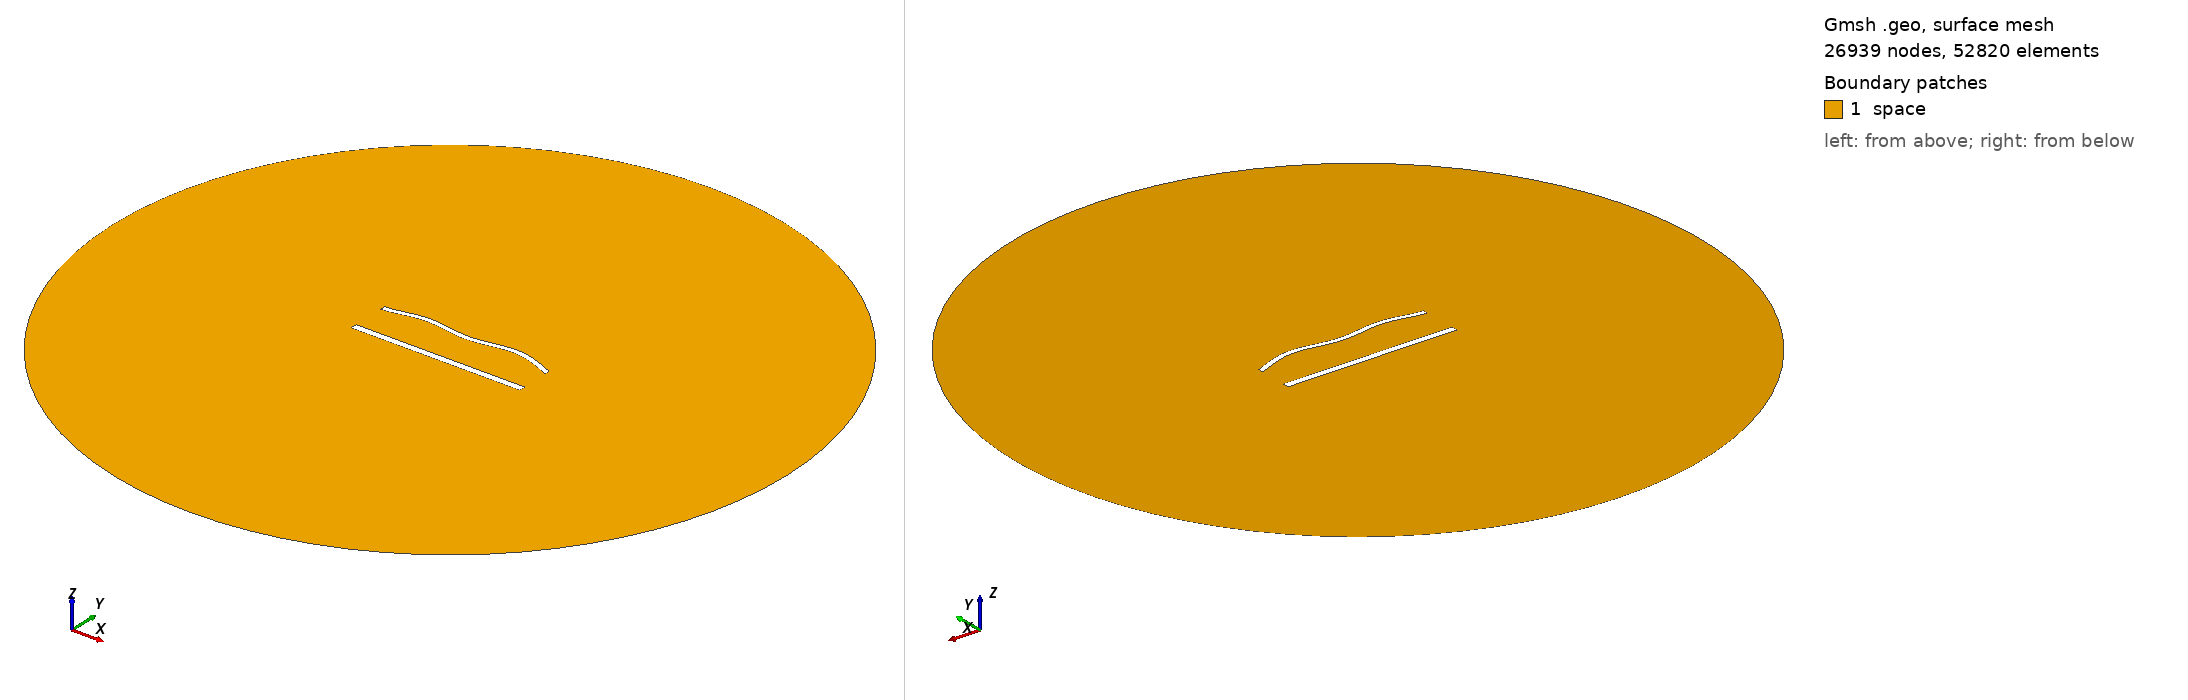

Gmsh geometry script, surface-meshed: 26939 nodes, 52820 surface elements. Boundary patches (legend numbers): 1 space. Left view from above one corner, right view from below the opposite corner. Legend entries are the model's physical surfaces. The drawing asked Gmsh for element sizes between 1% and 20% of the model's largest extent; the script's own settings can give other sizes.

=== 1374.geo (drawn) ===
//---------------------------------------
// Geometry kernel
//---------------------------------------

SetFactory("OpenCASCADE");



//---------------------------------------
// Parameters of the geometry
//---------------------------------------

// Overetch of the upper plate
overetch = 0.375;

// Distance between the plates
distance = 22.5;

// Discretization over the x axis (for the deformation)
nx = 50; 

// Length of the plate
L = 100 - overetch; 

// Number of modes
n = 4; 

// 1st mode coefficient
coeff(1) = 1.5;
beta(1) = 0.596864 * 3.1415926535 / L;

// 2nd mode coefficient
coeff(2) = 1.5;
beta(2) = 1.49418 * 3.1415926535 / L;

// 3rd mode coefficient
coeff(3) = 0.0;
beta(3) = 2.50025 * 3.1415926535 / L;

// 4th mode coefficient
coeff(4) = 1.5;
beta(4) = 3.49999 * 3.1415926535 / L;



//---------------------------------------
// Upper plate (deformed rectangle)
//---------------------------------------

// Coordiantes of the upper plate
xmin = -50;
xmax = 50 - overetch;

// Height of the upper plate
yheight = 4 - 2 * overetch;

// Indexes of the points
UpperID[] = {};
LowerID[] = {};
LeftID[] = {};
RightID[] = {};

// Point index
p = 1;

// Horizontal edges
For i In {1:nx}
    x = xmin + (i-1)*(xmax - xmin)/(nx-1);

    y_bottom = distance / 2 + overetch;
    For j In {1:n}
        C = (Cosh(beta(j)*L) + Cos(beta(j)*L)) / (Sinh(beta(j)*L) + Sin(beta(j)*L));
        y_bottom  = y_bottom + coeff(j) * (Cosh(beta(j)*(x+50)) - Cos(beta(j)*(x+50)) - C * (Sinh(beta(j)*(x+50)) - Sin(beta(j)*(x+50))));
    EndFor

    y_top = y_bottom + yheight;

    Point(p) = {x, y_top, 0, 1.0};
    UpperID[i] = p;
    p = p + 1;

    Point(p) = {x, y_bottom, 0, 1.0};
    LowerID[i] = p;
    p = p + 1;
EndFor

// Create point lists
UpperPts[] = {}; LowerPts[] = {};
For i In {1:nx}
  UpperPts[] += {UpperID[i]};
  LowerPts[] += {LowerID[i]};
EndFor

// Build splines
Spline(1) = {UpperPts[]};
Spline(2) = {LowerPts[]};
Line(3) = {LowerPts[nx-1], UpperPts[nx-1]};
Line(4) = {LowerPts[0], UpperPts[0]};

// Build the plane surface
Curve Loop(1) = {2, 3, -1, -4};
Plane Surface(1) = {1};



//---------------------------------------
// Lower plate (rectangle)
//---------------------------------------

// Vertices
Point(1001) = {-50, -distance/2, 0, 1.0};
Point(1002) = { 50, -distance/2, 0, 1.0};
Point(1003) = { 50,  -distance/2 + 4, 0, 1.0};
Point(1004) = {-50,  -distance/2 + 4, 0, 1.0};

// Edges
Line(5) = {1001, 1002};
Line(6) = {1002, 1003};
Line(7) = {1003, 1004};
Line(8) = {1004, 1001};

// Plane surface
Line Loop(2) = {5, 6, 7, 8};
Plane Surface(2) = {2}; 



//---------------------------------------
// Outer (fictious) boundary
//---------------------------------------

// Points
Point(1005) = {0, 0, 0};       // Center
Point(1006) = {200, 0, 0};     // Start point
Point(1007) = {0, 200, 0};     // 90 degrees
Point(1008) = {-200, 0, 0};    // 180 degrees
Point(1009) = {0, -200, 0};    // 270 degrees

// Circle arcs (each needs start, center, end)
Circle(9) = {1006, 1005, 1007};
Circle(10) = {1007, 1005, 1008};
Circle(11) = {1008, 1005, 1009};
Circle(12) = {1009, 1005, 1006};

// Plane surface for the entire domain
Curve Loop(3) = {9, 10, 11, 12};
Surface(3) = {3};

// Subtract the plates from the whole domain to obtain the actual domain where we want to solve the equations
BooleanDifference{ Surface{3}; Delete; }{ Surface{1}; Surface{2}; Delete; }




//---------------------------------------
// Transfinite Lines/Curves
//---------------------------------------

// Set the number of points on the boundaries
r = 6;
d = 0.15;

// Plates
Transfinite Curve {1} = 50*r/4 Using Progression 1;
Transfinite Line {2} = 50*r Using Progression 1;
Transfinite Curve {3, 4} = 2*r Using Progression 1+d;
Transfinite Line {5} = 50*r/4 Using Progression 1;
Transfinite Line {7} = 50*r Using Progression 1;
Transfinite Line {6} = 2*r Using Progression 1-d;
Transfinite Line {8} = 2*r Using Progression 1+d;

// Outer boundary
Transfinite Line {9, 10, 11, 12} = 20 Using Progression 1;



//---------------------------------------
// Physical groups
//---------------------------------------                

// Physical curves (boundaries)
Physical Line("force_segment", 10) = {2};
Physical Line("upper_plate", 11) = {1, 3, 4};
Physical Line("lower_plate", 12) = {5, 6, 7, 8};
Physical Line("boundary", 20) = {9, 10, 11, 12};

// Physical Surfaces
Physical Surface("space", 30) = {3};



//---------------------------------------
// 6. Generate the Mesh
//---------------------------------------

// 2D mesh generation
Mesh 2;
